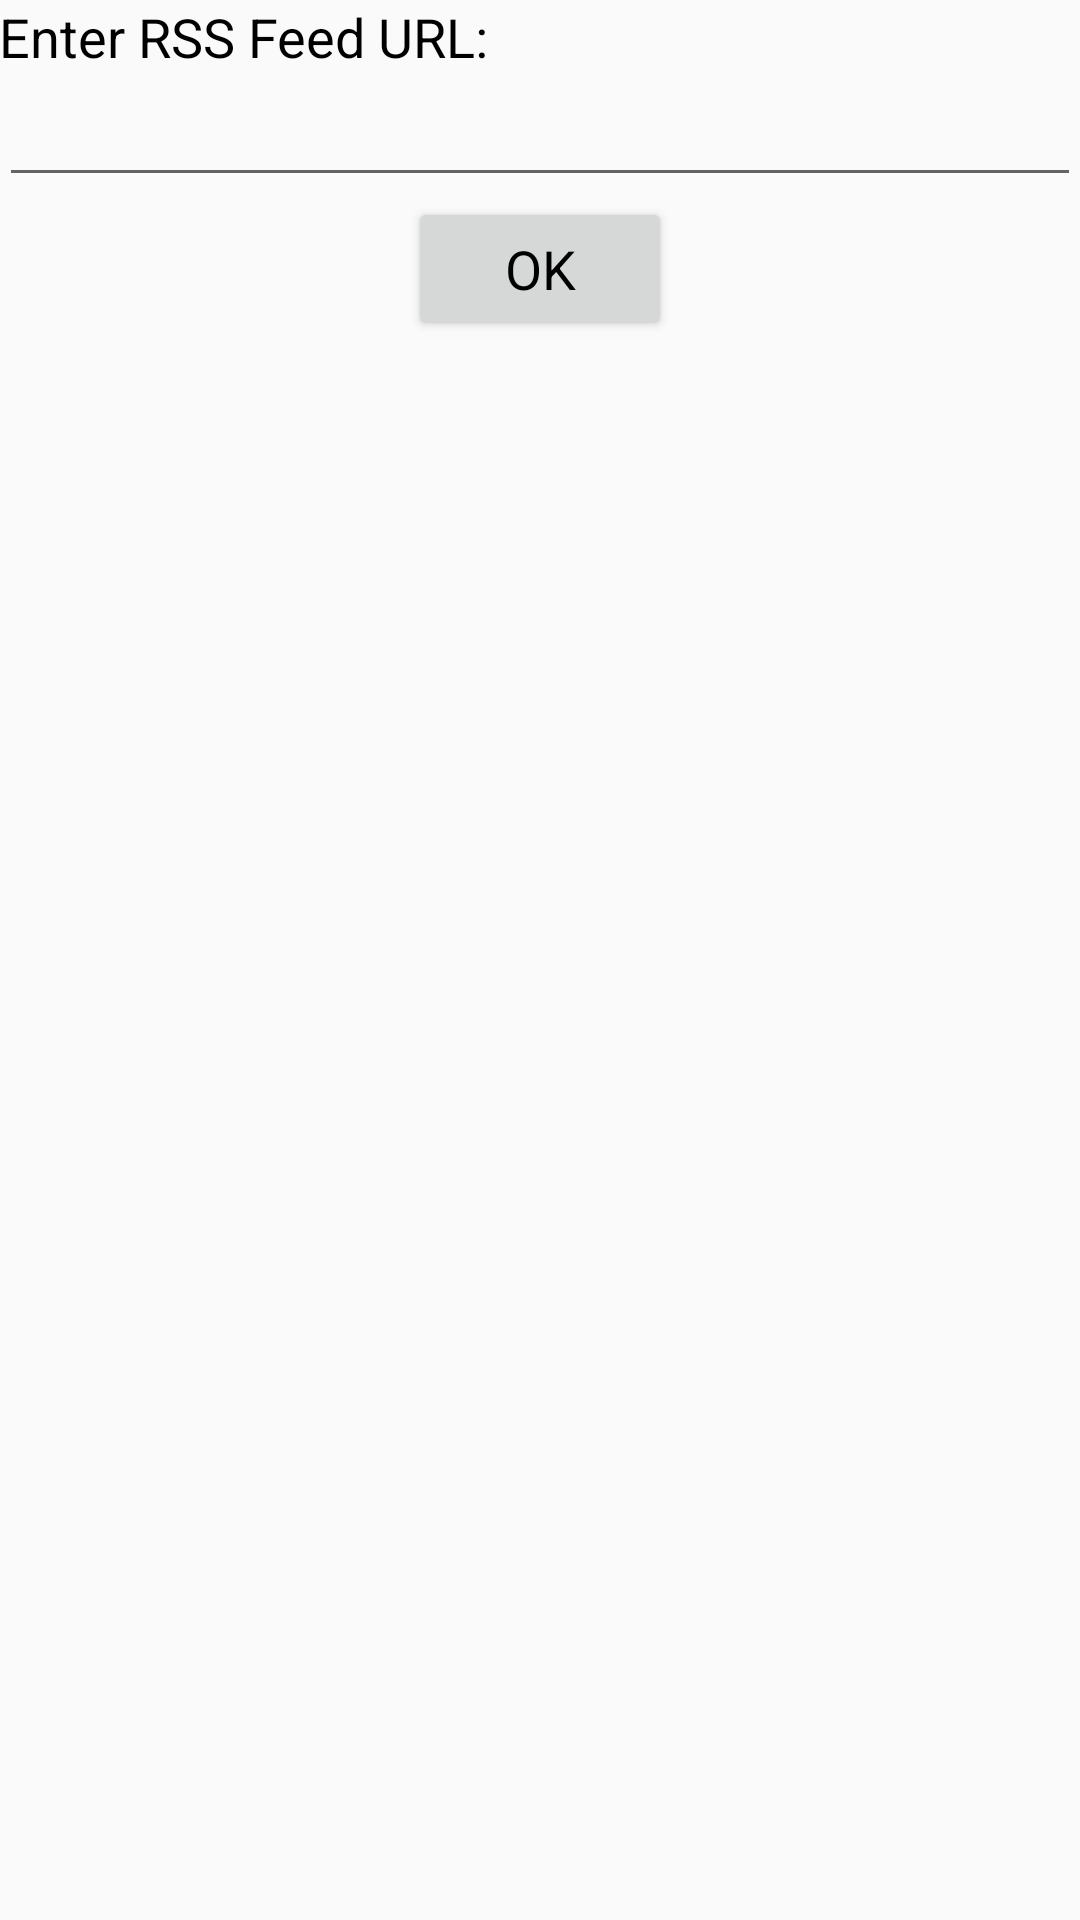

This screen was rendered from an Android layout file. Write that file and the resources it references.
<!-- AndroidManifest.xml: application theme AppTheme -->
<!-- res/layout/configure_activity.xml -->
<?xml version="1.0" encoding="utf-8"?>
<RelativeLayout xmlns:android="http://schemas.android.com/apk/res/android"
    android:layout_width="match_parent"
    android:layout_height="match_parent"
    android:paddingBottom="@dimen/activity_vertical_margin"
    android:paddingLeft="@dimen/activity_horizontal_margin"
    android:paddingRight="@dimen/activity_horizontal_margin"
    android:paddingTop="@dimen/activity_vertical_margin">

    <TextView
        android:id="@+id/enter_url"
        style="@style/style"
        android:layout_width="match_parent"
        android:layout_height="wrap_content"
        android:text="@string/rss_edit_hint" />

    <AutoCompleteTextView
        android:id="@+id/rss_url_text"
        style="@style/style"
        android:layout_width="match_parent"
        android:layout_height="wrap_content"
        android:layout_below="@id/enter_url"
        android:layout_centerHorizontal="true"
        android:inputType="textUri"
        android:singleLine="true" />

    <Button
        android:id="@+id/save_button"
        style="@style/style"
        android:layout_width="wrap_content"
        android:layout_height="wrap_content"
        android:layout_below="@+id/rss_url_text"
        android:layout_centerHorizontal="true"
        android:text="@android:string/ok" />
</RelativeLayout>
<!-- resources referenced by this layout -->
<resources>
  <string name="rss_edit_hint">Enter RSS Feed URL:</string>
  <style name="style">
          <item name="android:layout_width">match_parent</item>
  
          <item name="android:textColor">@android:color/black</item>
          <item name="android:textAppearance">?android:textAppearanceMedium</item>
      </style>
  <style name="AppTheme" parent="Theme.AppCompat.Light.DarkActionBar">
          <item name="colorPrimary">@color/primary_color</item>
          <item name="colorPrimaryDark">@color/primary_dark_color</item>
      </style>
  <color name="primary_color">#3F51B5</color>
  <color name="primary_dark_color">#303F9F</color>
</resources>
